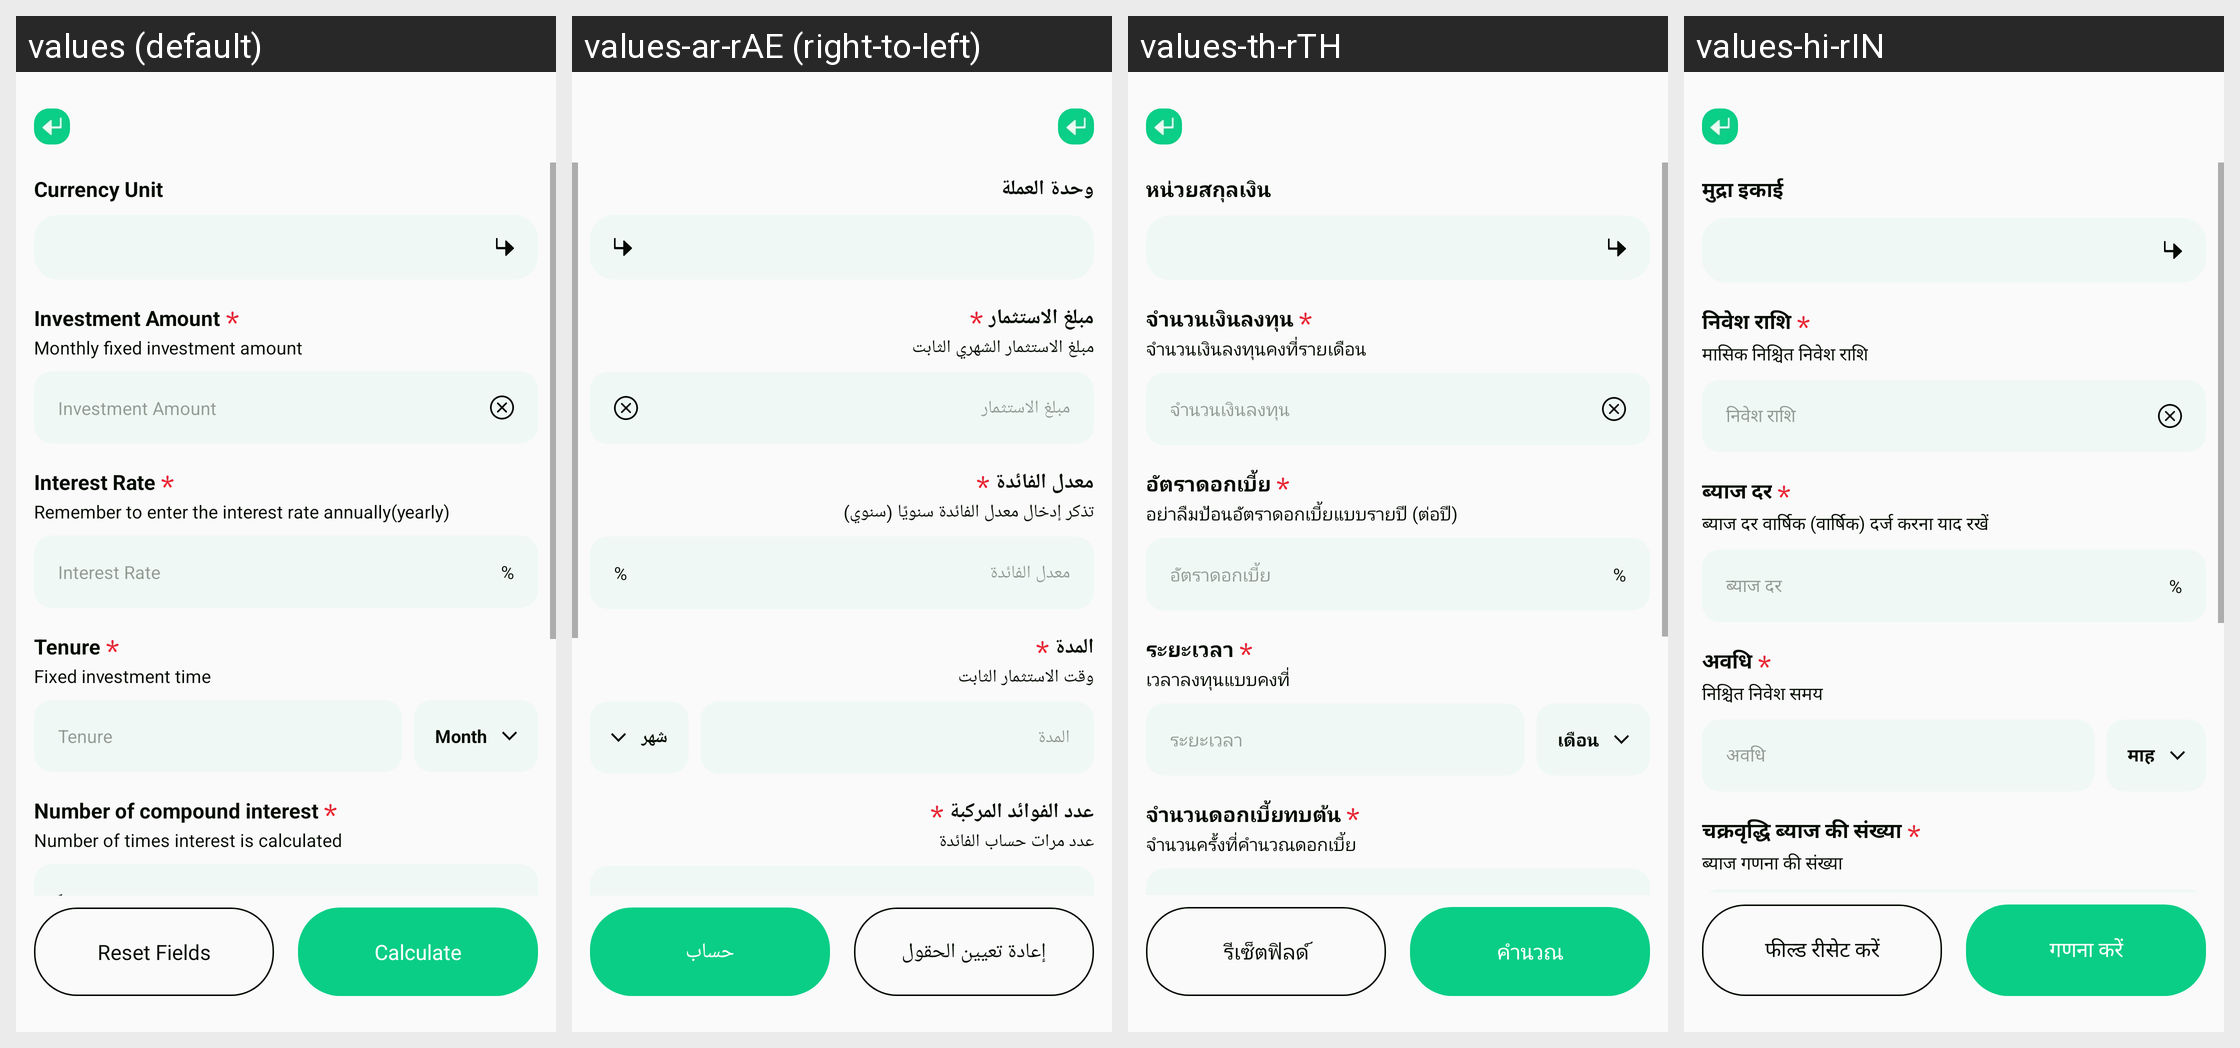

The same Android screen rendered under several of its app's locales, left to right. List the strings drawn on it with the default value and each locale's translation.
Android screen res/layout/activity_fixed_deposit_plf.xml rendered under 4 locales, left to right: values (default), values-ar-rAE (right-to-left), values-th-rTH, values-hi-rIN. Device: Nexus 5 (rendered at 1080×1920; each locale shown at half size, 540×960, under a caption strip naming it); theme Theme.PrecisionLoanFinanceCalc.
Other locales in the repository, not shown: values-bn-rBD, values-de-rDE, values-es-rUS, values-fil-rPH, values-fr-rFR, values-in-rID, values-it-rIT, values-ja-rJP, values-ko-rKR, values-ms-rMY, values-pt-rBR, values-ru-rRU, values-tr-rTR, values-vi-rVN, values-zh-rTW.
Strings drawn on this screen, with the default value and each locale's value (text and hints the layout hard-codes, and strings that could not be matched under every locale, appear in the picture but are not listed):

plf_currency_unit
  values: Currency Unit
  values-ar-rAE: وحدة العملة
  values-th-rTH: หน่วยสกุลเงิน
  values-hi-rIN: मुद्रा इकाई

plf_investment_amount
  values: Investment Amount
  values-ar-rAE: مبلغ الاستثمار
  values-th-rTH: จำนวนเงินลงทุน
  values-hi-rIN: निवेश राशि

plf_monthly_fixed_investment
  values: Monthly fixed investment amount
  values-ar-rAE: مبلغ الاستثمار الشهري الثابت
  values-th-rTH: จำนวนเงินลงทุนคงที่รายเดือน
  values-hi-rIN: मासिक निश्चित निवेश राशि

plf_interest_rate
  values: Interest Rate
  values-ar-rAE: معدل الفائدة
  values-th-rTH: อัตราดอกเบี้ย
  values-hi-rIN: ब्याज दर

plf_remember_enter_interest
  values: Remember to enter the interest rate annually(yearly)
  values-ar-rAE: تذكر إدخال معدل الفائدة سنويًا (سنوي)
  values-th-rTH: อย่าลืมป้อนอัตราดอกเบี้ยแบบรายปี (ต่อปี)
  values-hi-rIN: ब्याज दर वार्षिक (वार्षिक) दर्ज करना याद रखें

app_percent
  values: %
  values-ar-rAE: %  [not translated; the default value is used]
  values-th-rTH: %  [not translated; the default value is used]
  values-hi-rIN: %  [not translated; the default value is used]

plf_tenure
  values: Tenure
  values-ar-rAE: المدة
  values-th-rTH: ระยะเวลา
  values-hi-rIN: अवधि

plf_fixed_investment_time
  values: Fixed investment time
  values-ar-rAE: وقت الاستثمار الثابت
  values-th-rTH: เวลาลงทุนแบบคงที่
  values-hi-rIN: निश्चित निवेश समय

plf_month
  values: Month
  values-ar-rAE: شهر
  values-th-rTH: เดือน
  values-hi-rIN: माह

plf_number_of_compound
  values: Number of compound interest
  values-ar-rAE: عدد الفوائد المركبة
  values-th-rTH: จำนวนดอกเบี้ยทบต้น
  values-hi-rIN: चक्रवृद्धि ब्याज की संख्या

plf_number_of_times_interest
  values: Number of times interest is calculated
  values-ar-rAE: عدد مرات حساب الفائدة
  values-th-rTH: จำนวนครั้งที่คำนวณดอกเบี้ย
  values-hi-rIN: ब्याज गणना की संख्या

plf_reset_fields
  values: Reset Fields
  values-ar-rAE: إعادة تعيين الحقول
  values-th-rTH: รีเซ็ตฟิลด์
  values-hi-rIN: फील्ड रीसेट करें

plf_calculate
  values: Calculate
  values-ar-rAE: حساب
  values-th-rTH: คำนวณ
  values-hi-rIN: गणना करें
